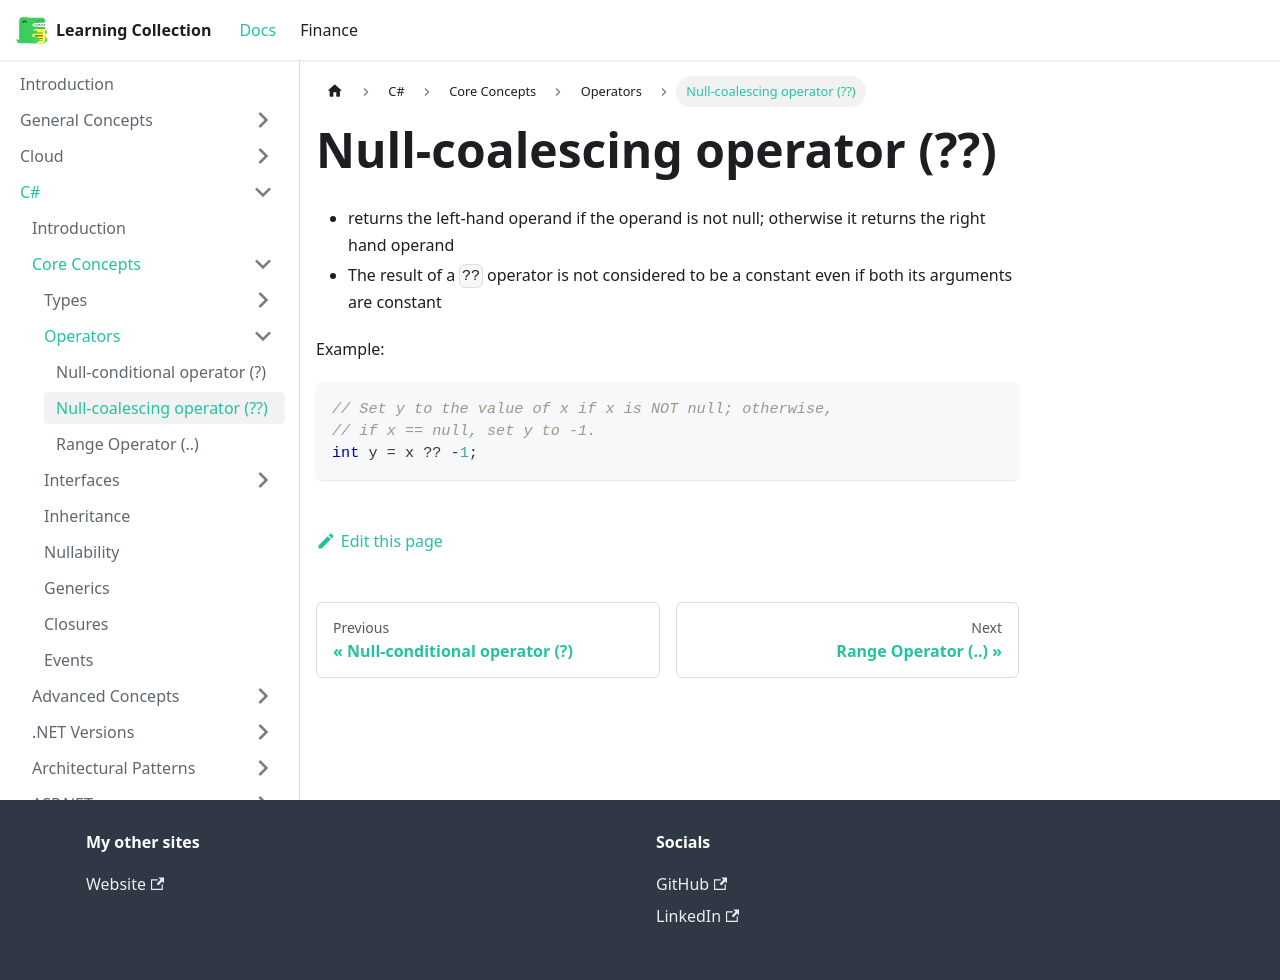

repository: RobinTTY/LearningCollection · page: csharp/core-concepts/operators/null-coalescing-operator.html · generator: docusaurus

---
title: Null-coalescing operator (??)
---

- returns the left-hand operand if the operand is not null; otherwise it returns the right hand operand
- The result of a `??` operator is not considered to be a constant even if both its arguments are constant

Example:

```cs
// Set y to the value of x if x is NOT null; otherwise,
// if x == null, set y to -1.
int y = x ?? -1;
```
